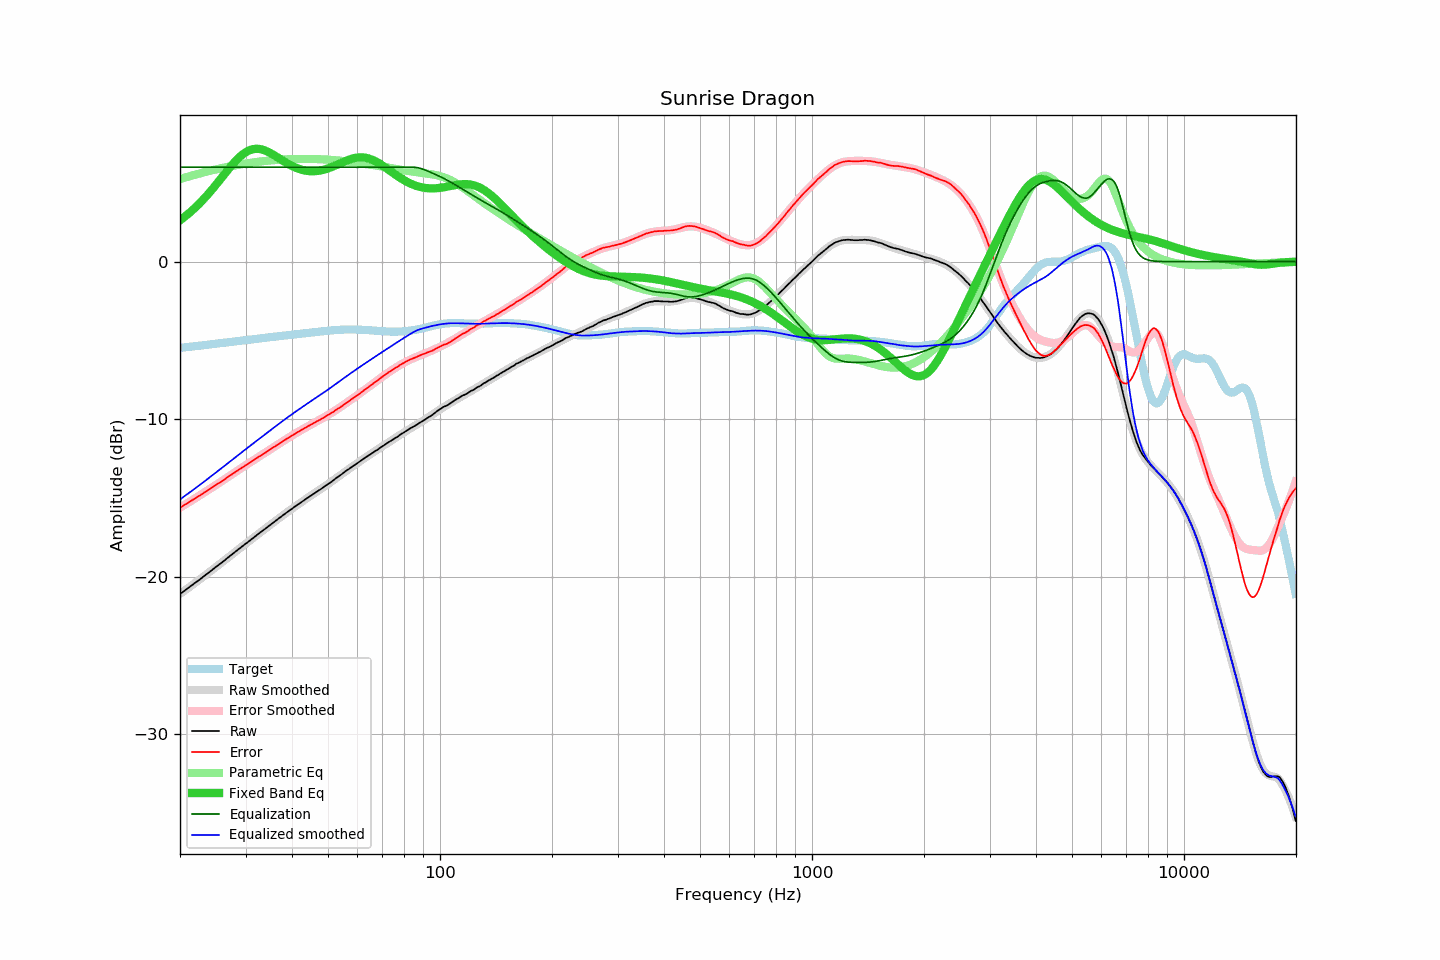

Data behind this chart, as committed beside it:
frequency, raw, error, smoothed, error_smoothed, equalization, parametric_eq, equalized_raw, equalized_smoothed, target
20.00, -21.11, -15.63, -21.10, -15.62, 6.00, 2.63, -15.11, -15.10, -5.47
20.20, -21.03, -15.56, -21.03, -15.56, 6.00, 2.70, -15.03, -15.03, -5.46
20.40, -20.95, -15.50, -20.95, -15.50, 6.00, 2.78, -14.95, -14.95, -5.45
20.61, -20.88, -15.44, -20.88, -15.44, 6.00, 2.86, -14.88, -14.88, -5.44
20.81, -20.80, -15.37, -20.80, -15.37, 6.00, 2.94, -14.80, -14.80, -5.43
21.02, -20.73, -15.31, -20.73, -15.31, 6.00, 3.02, -14.73, -14.73, -5.42
21.23, -20.66, -15.25, -20.66, -15.25, 6.00, 3.11, -14.66, -14.66, -5.41
21.44, -20.57, -15.18, -20.58, -15.18, 6.00, 3.20, -14.57, -14.58, -5.40
21.66, -20.51, -15.12, -20.50, -15.12, 6.00, 3.29, -14.51, -14.50, -5.38
21.87, -20.42, -15.05, -20.43, -15.06, 6.00, 3.39, -14.42, -14.43, -5.37
22.09, -20.35, -14.99, -20.35, -14.99, 6.00, 3.48, -14.35, -14.35, -5.36
22.31, -20.27, -14.93, -20.28, -14.93, 6.00, 3.58, -14.27, -14.28, -5.35
22.54, -20.21, -14.87, -20.20, -14.86, 6.00, 3.69, -14.21, -14.20, -5.34
22.76, -20.12, -14.80, -20.12, -14.80, 6.00, 3.79, -14.12, -14.12, -5.33
22.99, -20.05, -14.73, -20.05, -14.73, 6.00, 3.90, -14.05, -14.05, -5.31
23.22, -19.97, -14.67, -19.97, -14.67, 6.00, 4.01, -13.97, -13.97, -5.30
23.45, -19.89, -14.60, -19.89, -14.60, 6.00, 4.12, -13.89, -13.89, -5.29
23.69, -19.82, -14.54, -19.81, -14.54, 6.00, 4.23, -13.82, -13.81, -5.27
23.92, -19.73, -14.47, -19.73, -14.47, 6.00, 4.35, -13.73, -13.73, -5.26
24.16, -19.65, -14.41, -19.66, -14.40, 6.00, 4.47, -13.65, -13.66, -5.25
24.40, -19.57, -14.34, -19.58, -14.34, 6.00, 4.59, -13.57, -13.58, -5.24
24.65, -19.50, -14.27, -19.50, -14.27, 6.00, 4.71, -13.50, -13.50, -5.23
24.89, -19.41, -14.20, -19.42, -14.21, 6.00, 4.84, -13.41, -13.42, -5.21
25.14, -19.33, -14.13, -19.34, -14.14, 6.00, 4.96, -13.33, -13.34, -5.20
25.39, -19.26, -14.08, -19.26, -14.07, 6.00, 5.09, -13.26, -13.26, -5.19
25.65, -19.19, -14.01, -19.18, -14.00, 6.00, 5.22, -13.19, -13.18, -5.18
25.91, -19.11, -13.94, -19.10, -13.93, 6.00, 5.35, -13.11, -13.10, -5.16
26.16, -19.02, -13.87, -19.02, -13.87, 6.00, 5.47, -13.02, -13.02, -5.15
26.43, -18.95, -13.81, -18.94, -13.80, 6.00, 5.60, -12.95, -12.94, -5.14
26.69, -18.86, -13.73, -18.86, -13.73, 6.00, 5.73, -12.86, -12.86, -5.13
26.96, -18.78, -13.66, -18.78, -13.66, 6.00, 5.85, -12.78, -12.78, -5.12
27.23, -18.70, -13.59, -18.70, -13.59, 6.00, 5.98, -12.70, -12.70, -5.10
27.50, -18.62, -13.52, -18.62, -13.52, 6.00, 6.10, -12.62, -12.62, -5.09
27.77, -18.53, -13.45, -18.54, -13.46, 6.00, 6.21, -12.53, -12.54, -5.08
28.05, -18.46, -13.39, -18.46, -13.39, 6.00, 6.33, -12.46, -12.46, -5.07
28.33, -18.37, -13.32, -18.38, -13.32, 6.00, 6.44, -12.37, -12.38, -5.06
28.62, -18.30, -13.25, -18.30, -13.25, 6.00, 6.54, -12.30, -12.30, -5.04
28.90, -18.22, -13.18, -18.22, -13.19, 6.00, 6.64, -12.22, -12.22, -5.03
29.19, -18.14, -13.12, -18.14, -13.12, 6.00, 6.73, -12.14, -12.14, -5.02
29.48, -18.05, -13.05, -18.06, -13.05, 6.00, 6.81, -12.05, -12.06, -5.00
29.78, -17.98, -12.98, -17.98, -12.99, 6.00, 6.89, -11.98, -11.98, -4.99
30.08, -17.90, -12.92, -17.90, -12.92, 6.00, 6.95, -11.90, -11.90, -4.98
30.38, -17.83, -12.86, -17.82, -12.85, 6.00, 7.01, -11.83, -11.82, -4.97
30.68, -17.75, -12.79, -17.74, -12.79, 6.00, 7.06, -11.75, -11.74, -4.95
30.99, -17.67, -12.73, -17.66, -12.72, 6.00, 7.10, -11.67, -11.66, -4.94
31.30, -17.59, -12.66, -17.58, -12.66, 6.00, 7.13, -11.59, -11.58, -4.93
31.61, -17.51, -12.59, -17.51, -12.59, 6.00, 7.15, -11.51, -11.51, -4.91
31.93, -17.43, -12.53, -17.43, -12.52, 6.00, 7.17, -11.43, -11.43, -4.90
32.24, -17.34, -12.45, -17.35, -12.46, 6.00, 7.17, -11.34, -11.35, -4.89
32.57, -17.27, -12.39, -17.27, -12.39, 6.00, 7.16, -11.27, -11.27, -4.88
32.89, -17.19, -12.33, -17.19, -12.33, 6.00, 7.15, -11.19, -11.19, -4.86
33.22, -17.12, -12.26, -17.12, -12.26, 6.00, 7.12, -11.12, -11.12, -4.85
33.55, -17.03, -12.19, -17.04, -12.20, 6.00, 7.09, -11.03, -11.04, -4.84
33.89, -16.97, -12.14, -16.96, -12.13, 6.00, 7.06, -10.97, -10.96, -4.83
34.23, -16.89, -12.07, -16.88, -12.06, 6.00, 7.01, -10.89, -10.88, -4.82
34.57, -16.81, -12.00, -16.80, -12.00, 6.00, 6.96, -10.81, -10.80, -4.81
34.92, -16.73, -11.93, -16.73, -11.93, 6.00, 6.91, -10.73, -10.73, -4.79
35.27, -16.65, -11.86, -16.65, -11.86, 6.00, 6.85, -10.65, -10.65, -4.78
35.62, -16.57, -11.79, -16.57, -11.80, 6.00, 6.79, -10.57, -10.57, -4.77
35.97, -16.49, -11.74, -16.49, -11.73, 6.00, 6.73, -10.49, -10.49, -4.76
... 635 more rows
